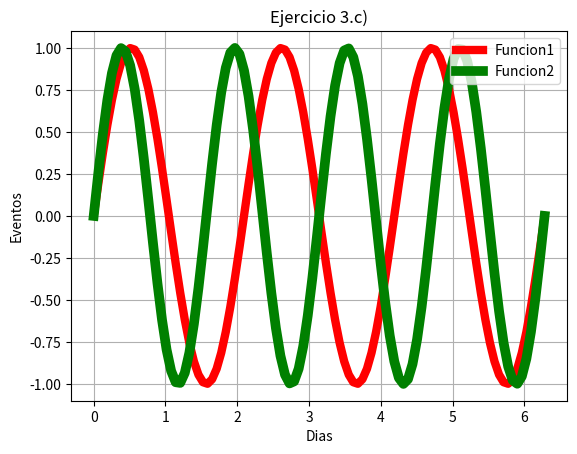

Python code for this plot:
# -*- coding: utf-8 -*-
# [redacted]
#Laboratorio 3b
#Dic. 2016
#Ejercicio 3c

import matplotlib.pyplot as plt
import numpy as np
import math

t=np.linspace(0,2*math.pi,100)
x=np.sin(3*t)
y=np.sin(4*t)
plt.plot(t,x,linewidth=6,color='r',label='Funcion1')
plt.plot(t,y,linewidth=7,color='g',label='Funcion2')
plt.legend()
plt.title('Ejercicio 3.c)')
plt.xlabel('Dias')
plt.ylabel('Eventos')
plt.grid(True)
plt.show()
